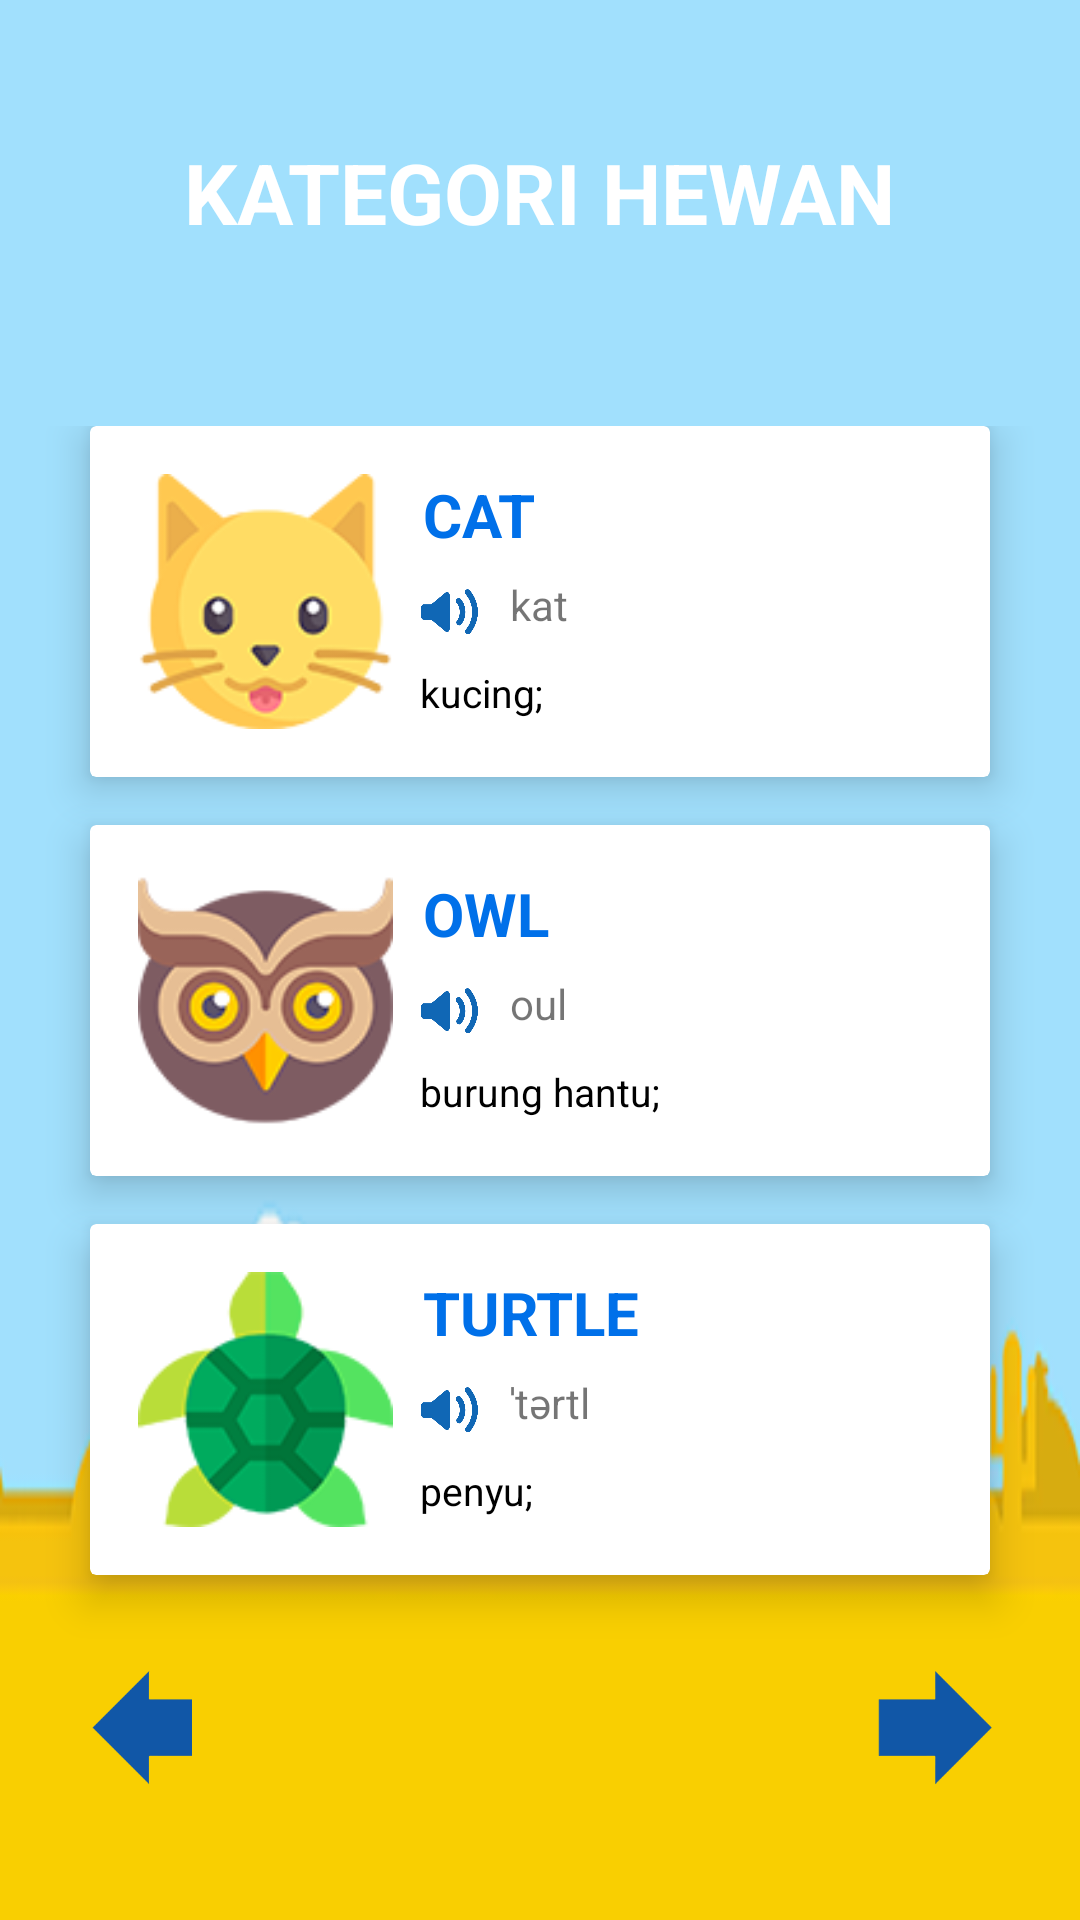

Write the Android layout XML for this screen, with the resource values it uses.
<!-- AndroidManifest.xml: application theme AppTheme -->
<!-- res/layout/activity_hewan2.xml -->
<?xml version="1.0" encoding="utf-8"?>
<LinearLayout
    xmlns:android="http://schemas.android.com/apk/res/android"
    xmlns:app="http://schemas.android.com/apk/res-auto"
    xmlns:tools="http://schemas.android.com/tools"
    android:layout_width="match_parent"
    android:layout_height="match_parent"
    android:orientation="vertical"
    android:weightSum="10"
    android:background="@drawable/bghewan"
    tools:context="com.example.riken.efun.HewanActivity2">

    <RelativeLayout
        android:layout_weight="2"
        android:layout_width="match_parent"
        android:layout_height="0dp">

        <TextView
            android:id="@+id/txthewan"
            android:text="KATEGORI HEWAN"
            android:layout_width="wrap_content"
            android:layout_height="wrap_content"
            android:textColor="#ffffff"
            android:layout_centerInParent="true"
            android:textStyle="bold"
            android:textSize="28sp"/>
    </RelativeLayout>

    <GridLayout
        android:layout_width="match_parent"
        android:layout_height="0dp"
        android:layout_gravity="center_horizontal"
        android:layout_weight="8"
        android:alignmentMode="alignMargins"
        android:columnCount="1"
        android:columnOrderPreserved="false"
        android:padding="14dp"
        android:rowCount="2">

        //PunyaKucing
        <android.support.v7.widget.CardView
            android:layout_width="match_parent"
            android:layout_height="wrap_content"
            android:layout_marginBottom="16dp"
            android:layout_marginLeft="16dp"
            android:layout_marginRight="16dp"
            android:clickable="true"
            android:foreground="?android:attr/selectableItemBackground"
            app:cardElevation="8dp">

            <LinearLayout
                android:layout_width="wrap_content"
                android:layout_height="wrap_content"
                android:layout_margin="16dp"
                android:orientation="horizontal">

                <ImageView
                    android:layout_width="85dp"
                    android:layout_height="wrap_content"
                    android:layout_gravity="center_horizontal"
                    android:adjustViewBounds="true"
                    android:src="@drawable/cat" />

                <TextView
                    android:layout_width="match_parent"
                    android:layout_height="wrap_content"
                    android:layout_gravity="center_horizontal"

                    android:layout_marginLeft="10dp"
                    android:gravity="center_horizontal"
                    android:text="CAT"
                    android:textColor="#FF0070E9"
                    android:textSize="20dp"
                    android:textStyle="bold" />
            </LinearLayout>

            <LinearLayout
                android:layout_width="match_parent"
                android:layout_height="match_parent">

                <ImageView
                    android:id="@+id/suaraKucing1"
                    android:layout_width="20dp"
                    android:layout_height="25dp"
                    android:layout_marginLeft="110dp"
                    android:layout_marginTop="50dp"
                    android:src="@drawable/audio" />

                <TextView
                    android:layout_width="wrap_content"
                    android:layout_height="wrap_content"
                    android:layout_marginLeft="10dp"
                    android:textSize="14sp"
                    android:layout_marginTop="50dp"
                    android:text="kat" />
            </LinearLayout>

            <LinearLayout
                android:layout_width="match_parent"
                android:layout_height="match_parent">

                <TextView
                    android:layout_width="wrap_content"
                    android:layout_height="wrap_content"
                    android:text="kucing;"
                    android:textSize="13sp"
                    android:layout_marginTop="80dp"
                    android:layout_marginLeft="110dp"
                    android:textColor="#000000"/>
            </LinearLayout>

        </android.support.v7.widget.CardView>

        //PunyaOwl
        <android.support.v7.widget.CardView
            android:layout_width="match_parent"
            android:layout_height="wrap_content"
            android:layout_marginBottom="16dp"
            android:layout_marginLeft="16dp"
            android:layout_marginRight="16dp"
            android:clickable="true"
            android:foreground="?android:attr/selectableItemBackground"
            app:cardElevation="8dp">

            <LinearLayout
                android:layout_width="match_parent"
                android:layout_height="wrap_content"
                android:layout_gravity="center_horizontal|center_vertical"
                android:layout_margin="16dp"
                android:orientation="horizontal">

                <ImageView
                    android:layout_width="85dp"
                    android:layout_height="wrap_content"
                    android:layout_gravity="center_horizontal"
                    android:adjustViewBounds="true"
                    android:src="@drawable/owl" />

                <TextView
                    android:layout_width="match_parent"
                    android:layout_height="wrap_content"
                    android:layout_gravity="center_horizontal"
                    android:layout_marginLeft="10dp"
                    android:text="OWL"
                    android:textColor="#FF0070E9"
                    android:textSize="20dp"
                    android:textStyle="bold" />
            </LinearLayout>

            <LinearLayout
                android:layout_width="match_parent"
                android:layout_height="match_parent">

                <ImageView
                    android:id="@+id/suaraowl1"
                    android:layout_width="20dp"
                    android:layout_height="25dp"
                    android:layout_marginLeft="110dp"
                    android:layout_marginTop="50dp"
                    android:src="@drawable/audio" />

                <TextView
                    android:layout_width="wrap_content"
                    android:layout_height="wrap_content"
                    android:layout_marginLeft="10dp"
                    android:textSize="14sp"
                    android:layout_marginTop="50dp"
                    android:text="oul" />
            </LinearLayout>

            <LinearLayout
                android:layout_width="match_parent"
                android:layout_height="match_parent">

                <TextView
                    android:layout_width="wrap_content"
                    android:layout_height="wrap_content"
                    android:text="burung hantu;"
                    android:textSize="13sp"
                    android:layout_marginTop="80dp"
                    android:layout_marginLeft="110dp"
                    android:textColor="#000000"/>
            </LinearLayout>

        </android.support.v7.widget.CardView>

        //PunyaPenyu
        <android.support.v7.widget.CardView
            android:layout_width="match_parent"
            android:layout_height="wrap_content"
            android:layout_marginBottom="16dp"
            android:layout_marginLeft="16dp"
            android:layout_marginRight="16dp"
            android:clickable="true"
            android:foreground="?android:attr/selectableItemBackground"
            app:cardElevation="8dp">

            <LinearLayout
                android:layout_width="wrap_content"
                android:layout_height="wrap_content"
                android:layout_margin="16dp"
                android:orientation="horizontal">

                <ImageView
                    android:layout_width="85dp"
                    android:layout_height="wrap_content"
                    android:layout_gravity="center_horizontal"
                    android:adjustViewBounds="true"
                    android:src="@drawable/turtle" />

                <TextView
                    android:layout_width="match_parent"
                    android:layout_height="wrap_content"
                    android:layout_gravity="center_horizontal"
                    android:layout_marginLeft="10dp"
                    android:text="TURTLE"
                    android:textColor="#FF0070E9"
                    android:textSize="20dp"
                    android:textStyle="bold" />
            </LinearLayout>

            <LinearLayout
                android:layout_width="match_parent"
                android:layout_height="match_parent">

                <ImageView
                    android:id="@+id/suaraPenyu1"
                    android:layout_width="20dp"
                    android:layout_height="25dp"
                    android:layout_marginLeft="110dp"
                    android:layout_marginTop="50dp"
                    android:src="@drawable/audio" />

                <TextView
                    android:layout_width="wrap_content"
                    android:layout_height="wrap_content"
                    android:layout_marginLeft="10dp"
                    android:textSize="14sp"
                    android:layout_marginTop="50dp"
                    android:text="ˈtərtl" />
            </LinearLayout>

            <LinearLayout
                android:layout_width="match_parent"
                android:layout_height="match_parent">

                <TextView
                    android:layout_width="wrap_content"
                    android:layout_height="wrap_content"
                    android:text="penyu;"
                    android:textSize="13sp"
                    android:layout_marginTop="80dp"
                    android:layout_marginLeft="110dp"
                    android:textColor="#000000"/>
            </LinearLayout>

        </android.support.v7.widget.CardView>

        <LinearLayout
            android:layout_height="match_parent"
            android:layout_width="match_parent">
            <LinearLayout
                android:layout_width="50dp"
                android:layout_height="wrap_content"
                android:gravity="left">

                <ImageView
                    android:id="@+id/back_hewan1"
                    android:layout_width="70dp"
                    android:layout_height="70dp"
                    android:src="@drawable/panahback" />
            </LinearLayout>

            <LinearLayout
                android:layout_width="match_parent"
                android:layout_height="match_parent"
                android:gravity="right">
                <ImageView
                    android:id="@+id/next_hewan3"
                    android:layout_width="70dp"
                    android:layout_height="70dp"
                    android:src="@drawable/panahnext" />
            </LinearLayout>

        </LinearLayout>

    </GridLayout>

</LinearLayout>
<!-- resources referenced by this layout -->
<resources>
  <!-- drawable audio: png bitmap (drawable, 21050 bytes) -->
  <!-- drawable bghewan: png bitmap (drawable, 29223 bytes) -->
  <!-- drawable cat: png bitmap (drawable, 22324 bytes) -->
  <!-- drawable owl: png bitmap (drawable, 26206 bytes) -->
  <!-- drawable panahback: png bitmap (drawable, 15895 bytes) -->
  <!-- drawable panahnext: png bitmap (drawable, 15887 bytes) -->
  <!-- drawable turtle: png bitmap (drawable, 21338 bytes) -->
  <style name="AppTheme" parent="Theme.AppCompat.Light.NoActionBar">
          
          <item name="colorPrimary">@color/colorPrimary</item>
          <item name="colorPrimaryDark">@color/colorPrimaryDark</item>
          <item name="colorAccent">@color/colorAccent</item>
      </style>
  <!-- not gathered from this repository: default colours our renderer supplied (Android Studio template values) -->
  <color name="colorPrimary">#FF6200EE</color>
  <color name="colorPrimaryDark">#FF3700B3</color>
  <color name="colorAccent">#FF03DAC5</color>
</resources>
